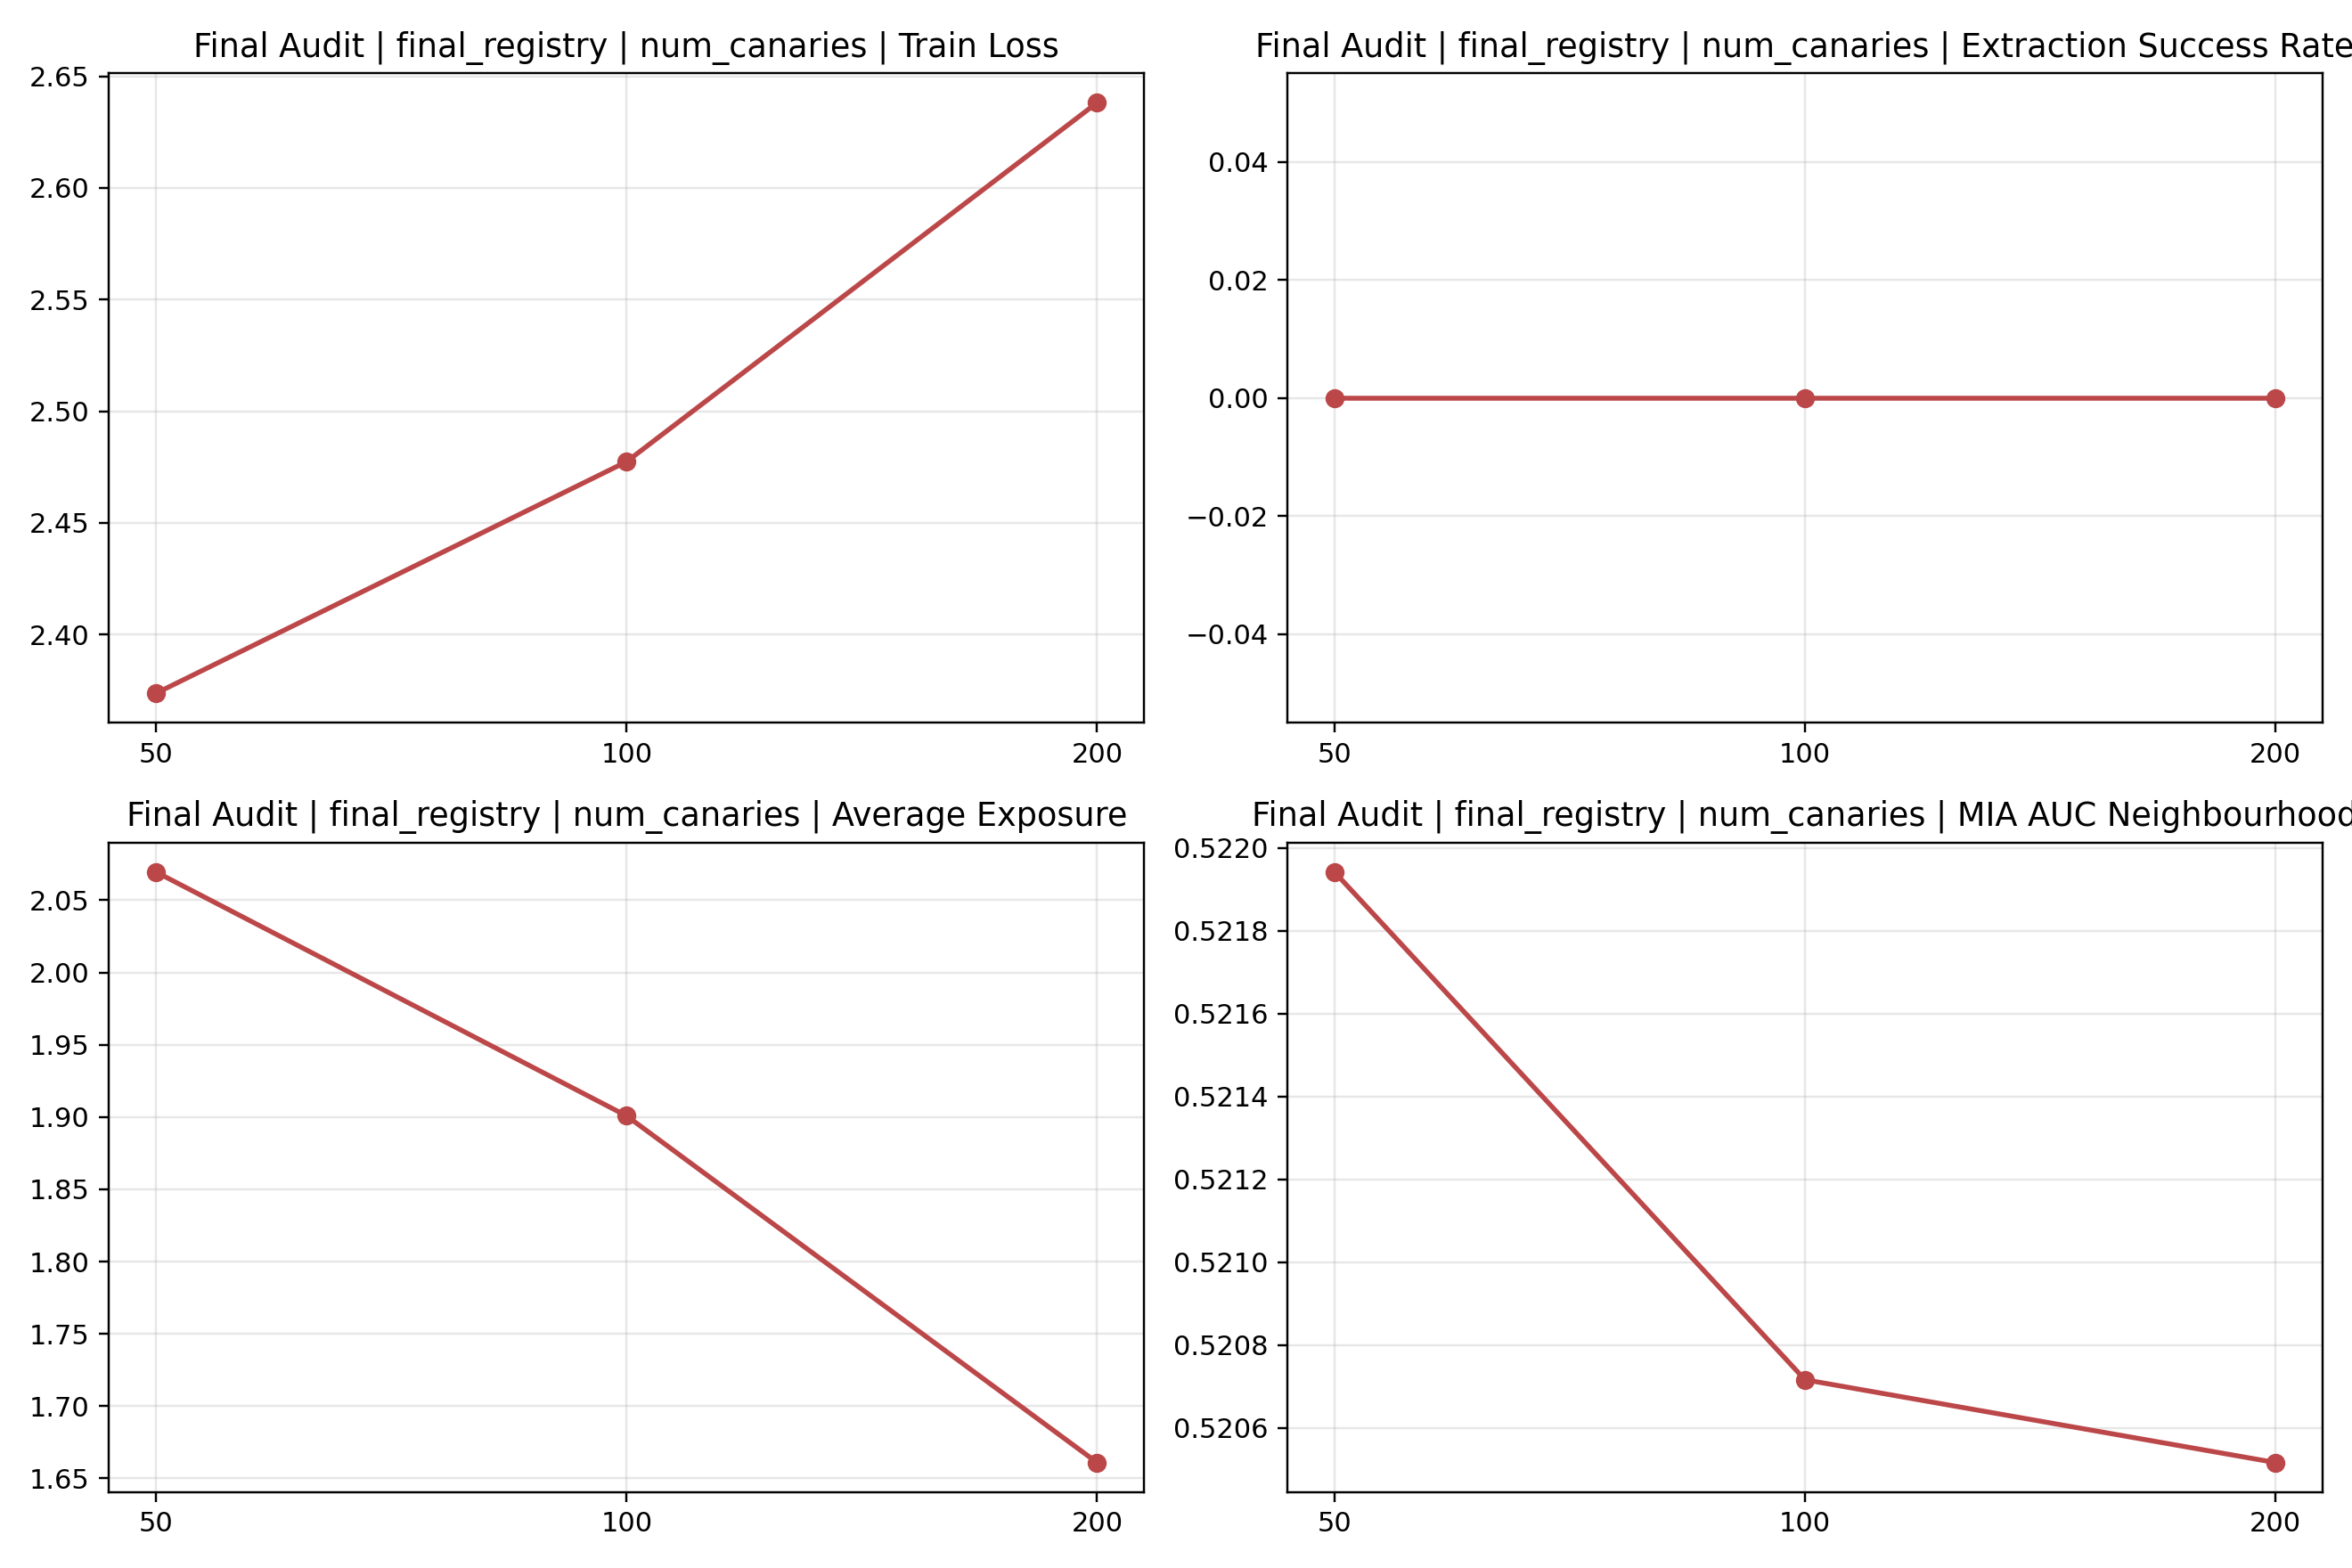

The table this chart was drawn from, first rows:
factor, value, category, n, seeds, notes, train_loss_mean, train_loss_std, extraction_success_rate_mean, extraction_success_rate_std, avg_exposure_mean, avg_exposure_std, mia_auc_loss_mean, mia_auc_loss_std, mia_auc_neighbourhood_mean, mia_auc_neighbourhood_std, mia_roc_tpr_1e-3_loss_mean, mia_roc_tpr_1e-3_loss_std, mia_roc_tpr_1e-4_loss_mean, mia_roc_tpr_1e-4_loss_std, mia_roc_tpr_1e-3_neighbourhood_mean, mia_roc_tpr_1e-3_neighbourhood_std, mia_roc_tpr_1e-4_neighbourhood_mean, mia_roc_tpr_1e-4_neighbourhood_std
num_canaries, 50, ablation, 1, 0, 主消融, 2.374, 0.0, 0.0, 0.0, 2.07, 0.0, 0.5084, 0.0, 0.5219, 0.0, 0.0, 0.0, 0.0, 0.0, 0.002073, 0.0, 0.002073, 0.0
num_canaries, 100, ablation, 1, 0, 主消融, 2.477, 0.0, 0.0, 0.0, 1.901, 0.0, 0.5099, 0.0, 0.5207, 0.0, 0.0, 0.0, 0.0, 0.0, 0.002073, 0.0, 0.002073, 0.0
num_canaries, 200, ablation, 1, 0, 主消融基线值, 2.638, 0.0, 0.0, 0.0, 1.661, 0.0, 0.5109, 0.0, 0.5205, 0.0, 0.0, 0.0, 0.0, 0.0, 0.002073, 0.0, 0.002073, 0.0
